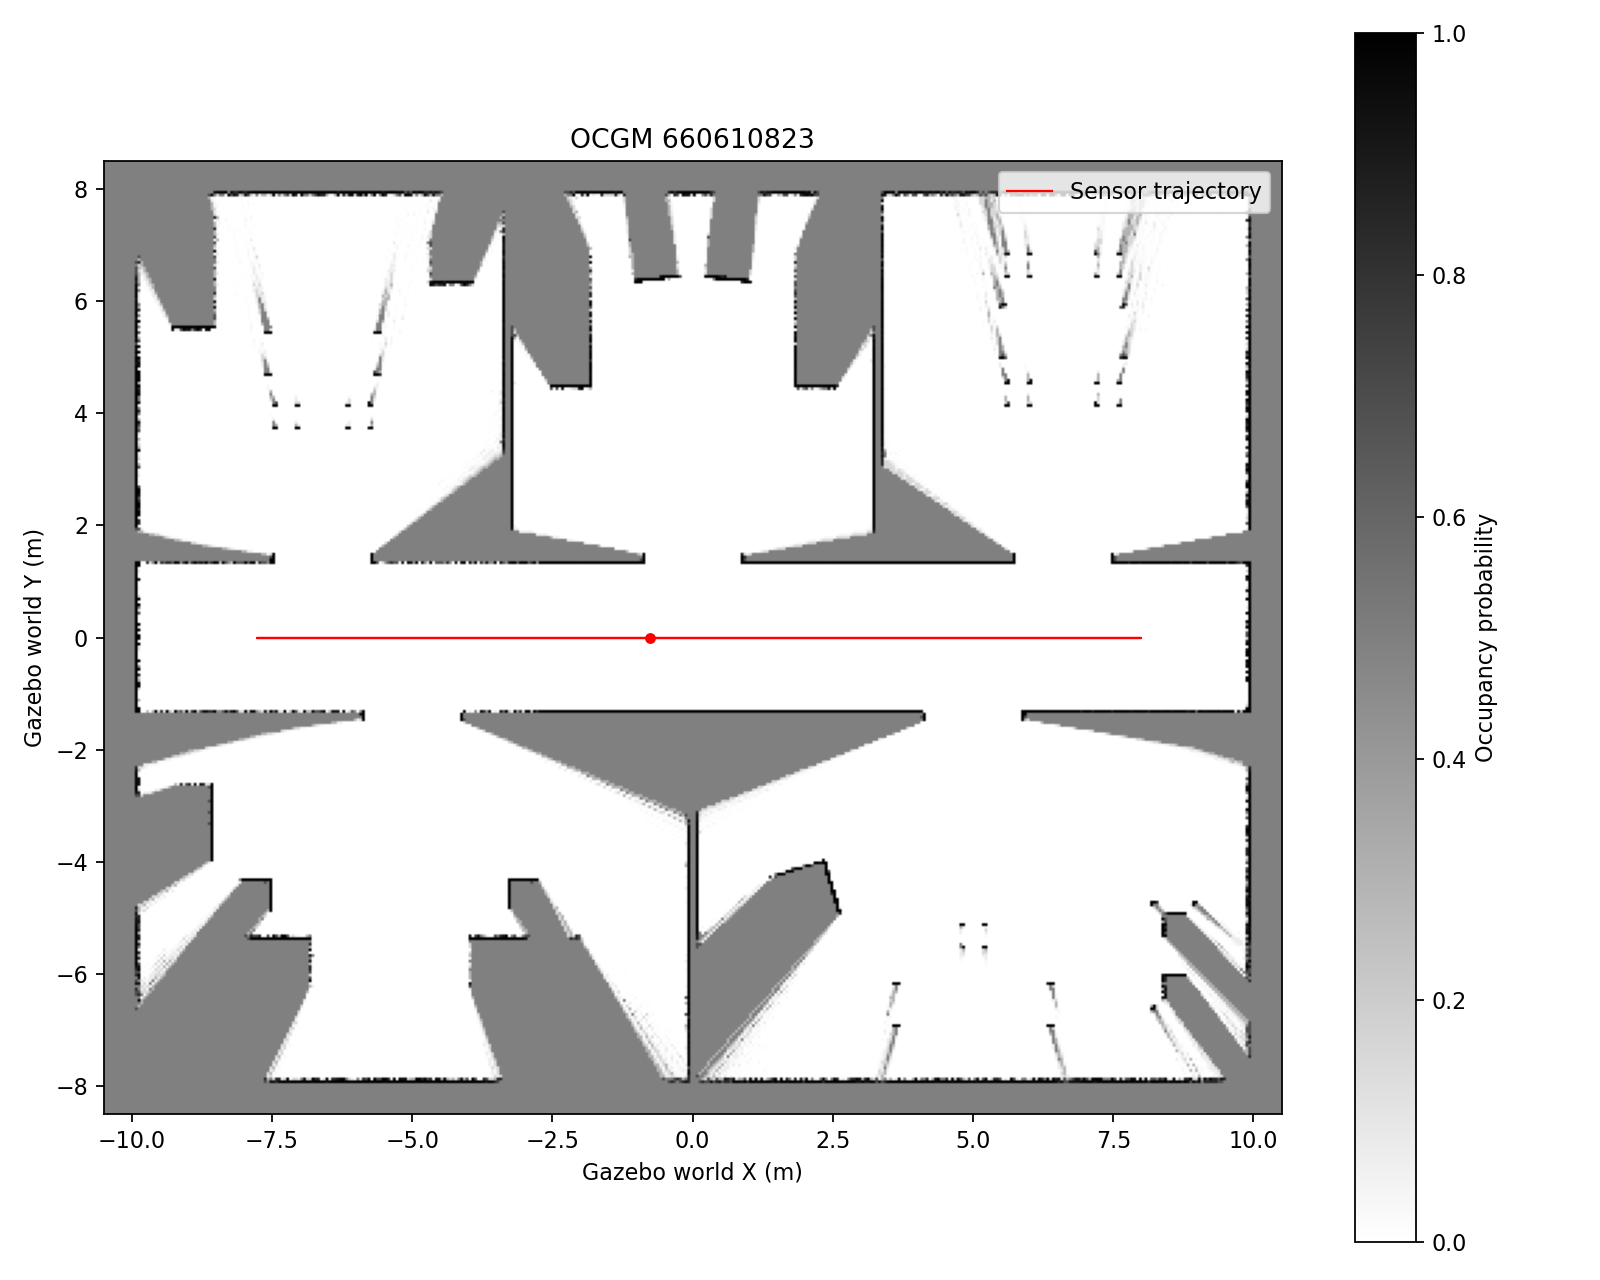

Data behind this chart, as committed beside it:
0.50000000, 0.50000000, 0.50000000, 0.50000000, 0.50000000, 0.50000000, 0.50000000, 0.50000000, 0.50000000, 0.50000000, 0.50000000, 0.50000000, 0.50000000, 0.50000000, 0.50000000, 0.50000000, 0.50000000, 0.50000000, 0.50000000, 0.50000000, 0.50000000, 0.50000000, 0.50000000, 0.50000000
0.5, 0.5, 0.5, 0.5, 0.5, 0.5, 0.5, 0.5, 0.5, 0.5, 0.5, 0.5, 0.5, 0.5, 0.5, 0.5, 0.5, 0.5, 0.5, 0.5, 0.5, 0.5, 0.5, 0.5
0.5, 0.5, 0.5, 0.5, 0.5, 0.5, 0.5, 0.5, 0.5, 0.5, 0.5, 0.5, 0.5, 0.5, 0.5, 0.5, 0.5, 0.5, 0.5, 0.5, 0.5, 0.5, 0.5, 0.5
0.5, 0.5, 0.5, 0.5, 0.5, 0.5, 0.5, 0.5, 0.5, 0.5, 0.5, 0.5, 0.5, 0.5, 0.5, 0.5, 0.5, 0.5, 0.5, 0.5, 0.5, 0.5, 0.5, 0.5
0.5, 0.5, 0.5, 0.5, 0.5, 0.5, 0.5, 0.5, 0.5, 0.5, 0.5, 0.5, 0.5, 0.5, 0.5, 0.5, 0.5, 0.5, 0.5, 0.5, 0.5, 0.5, 0.5, 0.5
0.5, 0.5, 0.5, 0.5, 0.5, 0.5, 0.5, 0.5, 0.5, 0.5, 0.5, 0.5, 0.5, 0.5, 0.5, 0.5, 0.5, 0.5, 0.5, 0.5, 0.5, 0.5, 0.5, 0.5
0.5, 0.5, 0.5, 0.5, 0.5, 0.5, 0.5, 0.5, 0.5, 0.5, 0.5, 0.5, 0.5, 0.5, 0.5, 0.5, 0.5, 0.5, 0.5, 0.5, 0.5, 0.5, 0.5, 0.5
0.5, 0.5, 0.5, 0.5, 0.5, 0.5, 0.5, 0.5, 0.5, 0.5, 0.5, 0.5, 0.5, 0.5, 0.5, 0.5, 0.5, 0.5, 0.5, 0.5, 0.5, 0.5, 0.5, 0.5
0.5, 0.5, 0.5, 0.5, 0.5, 0.5, 0.5, 0.5, 0.5, 0.5, 0.5, 0.5, 0.5, 0.5, 0.5, 0.5, 0.5, 0.5, 0.5, 0.5, 0.5, 0.5, 0.5, 0.5
0.5, 0.5, 0.5, 0.5, 0.5, 0.5, 0.5, 0.5, 0.5, 0.5, 0.5, 0.5, 0.5, 0.5, 0.5, 0.5, 0.5, 0.5, 0.5, 0.5, 0.5, 0.5, 0.5, 0.5
0.5, 0.5, 0.5, 0.5, 0.5, 0.5, 0.5, 0.5, 0.5, 0.5, 0.5, 0.5, 0.5, 0.5, 0.5, 0.5, 0.5, 0.5, 0.5, 0.5, 0.5, 0.5, 0.5, 0.5
0.5, 0.5, 0.5, 0.5, 0.5, 0.5, 0.5, 0.5, 0.5, 0.5, 0.5, 0.5, 0.5, 0.5, 0.5, 0.5, 0.5, 0.5, 0.5, 0.5, 0.5, 0.5, 0.5, 0.5
0.5, 0.5, 0.5, 0.5, 0.5, 0.5, 0.5, 0.5, 0.5, 0.5, 0.5, 0.5, 0.5, 0.5, 0.5, 0.5, 0.5, 0.5, 0.5, 0.5, 0.5, 0.5, 0.5, 0.5
0.5, 0.5, 0.5, 0.5, 0.5, 0.5, 0.5, 0.5, 0.5, 0.5, 0.5, 0.5, 0.5, 0.5, 0.5, 0.5, 0.5, 0.5, 0.5, 0.5, 0.5, 0.5, 0.5, 0.5
0.5, 0.5, 0.5, 0.5, 0.5, 0.5, 0.5, 0.5, 0.5, 0.5, 0.5, 0.5, 0.5, 0.5, 0.5, 0.5, 0.5, 0.5, 0.5, 0.5, 0.5, 0.5, 0.5, 0.5
0.5, 0.5, 0.5, 0.5, 0.5, 0.5, 0.5, 0.5, 0.5, 0.5, 0.5, 0.5, 0.5, 0.5, 0.5, 0.5, 0.5, 0.5, 0.5, 0.5, 0.5, 0.5, 0.5, 0.5
0.5, 0.5, 0.5, 0.5, 0.5, 0.5, 0.5, 0.5, 0.5, 0.5, 0.5, 0.5, 0.5, 0.5, 0.5, 0.5, 0.5, 0.5, 0.5, 0.5, 0.5, 0.5, 0.5, 0.5
0.5, 0.5, 0.5, 0.5, 0.5, 0.5, 0.5, 0.5, 0.5, 0.5, 0.5, 0.5, 0.5, 0.5, 0.5, 0.5, 0.5, 0.5, 0.5, 0.5, 0.5, 0.5, 0.5, 0.5
0.5, 0.5, 0.5, 0.5, 0.5, 0.5, 0.5, 0.5, 0.5, 0.5, 0.5, 0.5, 0.5, 0.5, 0.5, 0.5, 0.5, 0.5, 0.5, 0.5, 0.5, 0.5, 0.5, 0.5
0.5, 0.5, 0.5, 0.5, 0.5, 0.5, 0.5, 0.5, 0.5, 0.5, 0.5, 0.5, 0.5, 0.5, 0.5, 0.5, 0.5, 0.5, 0.5, 0.5, 0.5, 0.5, 0.5, 0.5
0.5, 0.5, 0.5, 0.5, 0.5, 0.5, 0.5, 0.5, 0.5, 0.5, 0.5, 0.5, 0.5, 0.5, 0.5, 0.5, 0.5, 0.5, 0.5, 0.5, 0.5, 0.5, 0.5, 0.5
0.5, 0.5, 0.5, 0.5, 0.5, 0.5, 0.5, 0.5, 0.5, 0.5, 0.5, 0.5, 0.5, 0.5, 0.5, 0.5, 0.5, 0.5, 0.5, 0.5, 0.5, 0.5, 0.5, 0.5
0.5, 0.5, 0.5, 0.5, 0.5, 0.5, 0.5, 0.5, 0.5, 0.5, 0.5, 0.5, 0.5, 0.5, 0.5, 0.5, 0.5, 0.5, 0.5, 0.5, 0.5, 0.5, 0.5, 0.5
0.5, 0.5, 0.5, 0.5, 0.5, 0.5, 0.5, 0.5, 0.5, 0.5, 0.5, 0.5, 0.5, 0.5, 0.5, 0.5, 0.5, 0.5, 0.5, 0.5, 0.5, 0.5, 0.5, 0.5
0.5, 0.5, 0.5, 0.5, 0.5, 0.5, 0.5, 0.5, 0.5, 0.5, 0.5, 0.5, 0.5, 0.5, 0.5, 0.5, 0.5, 0.5, 0.5, 0.5, 0.5, 0.5, 0.5, 0.5
0.5, 0.5, 0.5, 0.5, 0.5, 0.5, 0.5, 0.5, 0.5, 0.5, 0.5, 0.5, 0.5, 0.5, 0.5, 0.5, 0.5, 0.5, 0.5, 0.5, 0.5, 0.5, 0.5, 0.5
0.5, 0.5, 0.5, 0.5, 0.5, 0.5, 0.5, 0.5, 0.5, 0.5, 0.5, 0.5, 0.5, 0.5, 0.5, 0.5, 0.5, 0.5, 0.5, 0.5, 0.5, 0.5, 0.5, 0.5
0.5, 0.5, 0.5, 0.5, 0.5, 0.5, 0.5, 0.5, 0.5, 0.5, 0.5, 0.5, 0.5, 0.5, 0.5, 0.5, 0.5, 0.5, 0.5, 0.5, 0.5, 0.5, 0.5, 0.5
0.5, 0.5, 0.5, 0.5, 0.5, 0.5, 0.5, 0.5, 0.5, 0.5, 0.5, 0.5, 0.5, 0.5, 0.5, 0.5, 0.5, 0.5, 0.5, 0.5, 0.5, 0.5, 0.5, 0.5
0.5, 0.5, 0.5, 0.5, 0.5, 0.5, 0.5, 0.5, 0.5, 0.5, 0.5, 0.5, 0.5, 0.5, 0.5, 0.5, 0.5, 0.5, 0.5, 0.5, 0.5, 0.5, 0.5, 0.5
0.5, 0.5, 0.5, 0.5, 0.5, 0.5, 0.5, 0.5, 0.5, 0.5, 0.5, 0.5, 0.5, 0.5, 0.5, 0.5, 0.5, 0.5, 0.5, 0.5, 0.5, 0.5, 0.5, 0.5
0.5, 0.5, 0.5, 0.5, 0.5, 0.5, 0.5, 0.5, 0.5, 0.5, 0.5, 0.5, 0.5, 0.5, 0.5, 0.5, 0.5, 0.5, 0.5, 0.5, 0.5, 0.5, 0.5, 0.5
0.5, 0.5, 0.5, 0.5, 0.5, 0.5, 0.5, 0.5, 0.5, 0.5, 0.5, 0.5, 0.5, 0.5, 0.5, 0.5, 0.5, 0.5, 0.5, 0.5, 0.5, 0.5, 0.5, 0.5
0.5, 0.5, 0.5, 0.5, 0.5, 0.5, 0.5, 0.5, 0.5, 0.5, 0.5, 0.5, 0.5, 0.5, 0.5, 0.5, 0.5, 0.5, 0.5, 0.5, 0.5, 0.5, 0.5, 0.5
0.5, 0.5, 0.5, 0.5, 0.5, 0.5, 0.5, 0.5, 0.5, 0.5, 0.5, 0.5, 0.5, 0.5, 0.5, 0.5, 0.5, 0.5, 0.5, 0.5, 0.5, 0.5, 0.5, 0.5
0.5, 0.5, 0.5, 0.5, 0.5, 0.5, 0.5, 0.5, 0.5, 0.5, 0.5, 0.5, 0.5, 0.5, 0.5, 0.5, 0.5, 0.5, 0.5, 0.5, 0.5, 0.5, 0.5, 0.5
0.5, 0.5, 0.5, 0.5, 0.5, 0.5, 0.5, 0.5, 0.5, 0.5, 0.5, 0.5, 0.5, 0.5, 0.5, 0.5, 0.5, 0.5, 0.5, 0.5, 0.5, 0.5, 0.5, 0.5
0.5, 0.5, 0.5, 0.5, 0.5, 0.5, 0.5, 0.5, 0.5, 0.5, 0.5, 0.7, 0.5, 0.5, 0.5, 0.5, 0.5, 0.5, 0.5, 0.5, 0.5, 0.5, 0.5, 0.5
0.5, 0.5, 0.5, 0.5, 0.5, 0.5, 0.5, 0.5, 0.5, 0.5, 0.5, 0.5, 0.3, 0.5, 0.5, 0.5, 0.5, 0.5, 0.5, 0.5, 0.5, 0.5, 0.5, 0.5
0.5, 0.5, 0.5, 0.5, 0.5, 0.5, 0.5, 0.5, 0.5, 0.5, 0.5, 0.5, 0.5, 0.3, 0.5, 0.5, 0.5, 0.5, 0.5, 0.5, 0.5, 0.5, 0.5, 0.5
0.5, 0.5, 0.5, 0.5, 0.5, 0.5, 0.5, 0.5, 0.5, 0.5, 0.5, 0.5, 0.9674, 0.3, 0.5, 0.5, 0.5, 0.5, 0.5, 0.5, 0.5, 0.5, 0.5, 0.5
0.5, 0.5, 0.5, 0.5, 0.5, 0.5, 0.5, 0.5, 0.5, 0.5, 0.5, 0.5, 0.5, 0.03263, 0.3, 0.5, 0.5, 0.5, 0.5, 0.5, 0.5, 0.5, 0.5, 0.5
0.5, 0.5, 0.5, 0.5, 0.5, 0.5, 0.5, 0.5, 0.5, 0.5, 0.5, 0.7, 0.8448, 0.5, 0.03263, 0.3, 0.5, 0.5, 0.5, 0.5, 0.5, 0.5, 0.5, 0.5
0.5, 0.5, 0.5, 0.5, 0.5, 0.5, 0.5, 0.5, 0.5, 0.5, 0.5, 0.7, 0.7, 0.1552, 0.1552, 0.1552, 0.3, 0.5, 0.5, 0.5, 0.5, 0.5, 0.5, 0.5
0.5, 0.5, 0.5, 0.5, 0.5, 0.5, 0.5, 0.5, 0.5, 0.5, 0.5, 0.8448, 0.5, 0.07297, 0.1552, 0.03263, 0.5, 0.3, 0.5, 0.5, 0.5, 0.5, 0.5, 0.5
0.5, 0.5, 0.5, 0.5, 0.5, 0.5, 0.5, 0.5, 0.5, 0.5, 0.5, 0.5, 0.5, 0.1552, 0.07297, 0.1552, 0.03263, 0.3, 0.5, 0.5, 0.5, 0.5, 0.5, 0.5
0.5, 0.5, 0.5, 0.5, 0.5, 0.5, 0.5, 0.5, 0.5, 0.5, 0.5, 0.927, 0.927, 0.03263, 0.1552, 0.01425, 0.5, 0.03263, 0.3, 0.5, 0.5, 0.5, 0.5, 0.5
0.5, 0.5, 0.5, 0.5, 0.5, 0.5, 0.5, 0.5, 0.5, 0.5, 0.5, 0.7, 0.5, 0.07297, 0.03263, 0.03263, 0.07297, 0.5, 0.03263, 0.3, 0.5, 0.5, 0.5, 0.5
0.5, 0.5, 0.5, 0.5, 0.5, 0.5, 0.5, 0.5, 0.5, 0.5, 0.5, 0.5, 0.927, 0.006158, 0.07297, 0.01425, 0.07297, 0.07297, 0.3, 0.07297, 0.3, 0.5, 0.5, 0.5
0.5, 0.5, 0.5, 0.5, 0.5, 0.5, 0.5, 0.5, 0.5, 0.5, 0.5, 0.8448, 0.9938, 0.01425, 0.006158, 0.006158, 0.07297, 0.07297, 0.1552, 0.1552, 0.1552, 0.3, 0.5, 0.5
0.5, 0.5, 0.5, 0.5, 0.5, 0.5, 0.5, 0.5, 0.5, 0.5, 0.5, 0.7, 0.7, 0.006158, 0.01425, 0.006158, 0.006158, 0.07297, 0.07297, 0.1552, 0.07297, 0.1552, 0.5, 0.5
0.5, 0.5, 0.5, 0.5, 0.5, 0.5, 0.5, 0.5, 0.5, 0.5, 0.5, 0.8448, 0.9938, 0.01425, 0.006158, 0.002649, 0.03263, 0.002649, 0.1552, 0.07297, 0.1552, 0.03263, 0.3, 0.5
0.5, 0.5, 0.5, 0.5, 0.5, 0.5, 0.5, 0.5, 0.5, 0.5, 0.5, 0.927, 0.927, 0.001137, 0.01425, 0.006158, 0.001137, 0.07297, 0.002649, 0.1552, 0.03263, 0.3, 0.03263, 0.3
0.5, 0.5, 0.5, 0.5, 0.5, 0.5, 0.5, 0.5, 0.5, 0.5, 0.5, 0.9938, 0.7, 0.002649, 0.001137, 0.01425, 0.006158, 0.0004875, 0.1552, 0.002649, 0.1552, 0.01425, 0.3, 0.07297
0.5, 0.5, 0.5, 0.5, 0.5, 0.5, 0.5, 0.5, 0.5, 0.5, 0.5, 0.9674, 0.1552, 0.002649, 0.002649, 0.001137, 0.006158, 0.01425, 0.000209, 0.1552, 0.002649, 0.3, 0.01425, 0.3
0.5, 0.5, 0.5, 0.5, 0.5, 0.5, 0.5, 0.5, 0.5, 0.5, 0.5, 0.9974, 0.8448, 0.000209, 0.002649, 0.001137, 0.0004875, 0.002649, 0.03263, 0.000209, 0.1552, 0.002649, 0.07297, 0.07297
0.5, 0.5, 0.5, 0.5, 0.5, 0.5, 0.5, 0.5, 0.5, 0.5, 0.5, 0.9674, 0.3, 0.000209, 0.000209, 0.001137, 0.001137, 0.00008958, 0.0004875, 0.07297, 0.000209, 0.1552, 0.002649, 0.07297
0.5, 0.5, 0.5, 0.5, 0.5, 0.5, 0.5, 0.5, 0.5, 0.5, 0.5, 0.9974, 0.8448, 0.00004540, 0.00004540, 0.0004875, 0.000209, 0.001137, 0.0004875, 0.0004875, 0.03263, 0.000209, 0.03263, 0.01425
0.5, 0.5, 0.5, 0.5, 0.5, 0.5, 0.5, 0.5, 0.5, 0.5, 0.5, 0.9974, 0.07297, 0.000209, 0.00004540, 0.00004540, 0.001137, 0.0004875, 0.001137, 0.000209, 0.0004875, 0.07297, 0.000209, 0.01425
0.5, 0.5, 0.5, 0.5, 0.5, 0.5, 0.5, 0.5, 0.5, 0.5, 0.5, 0.9857, 0.5, 0.00008958, 0.00008958, 0.00004540, 0.00004540, 0.0004875, 0.0004875, 0.001137, 0.00008958, 0.0004875, 0.006158, 0.001137
0.5, 0.5, 0.5, 0.5, 0.5, 0.5, 0.5, 0.5, 0.5, 0.5, 0.5, 0.9857, 0.8448, 0.00004540, 0.00004540, 0.001137, 0.00004540, 0.00004540, 0.000209, 0.000209, 0.001137, 0.000209, 0.001137, 0.002649
... 279 more rows
